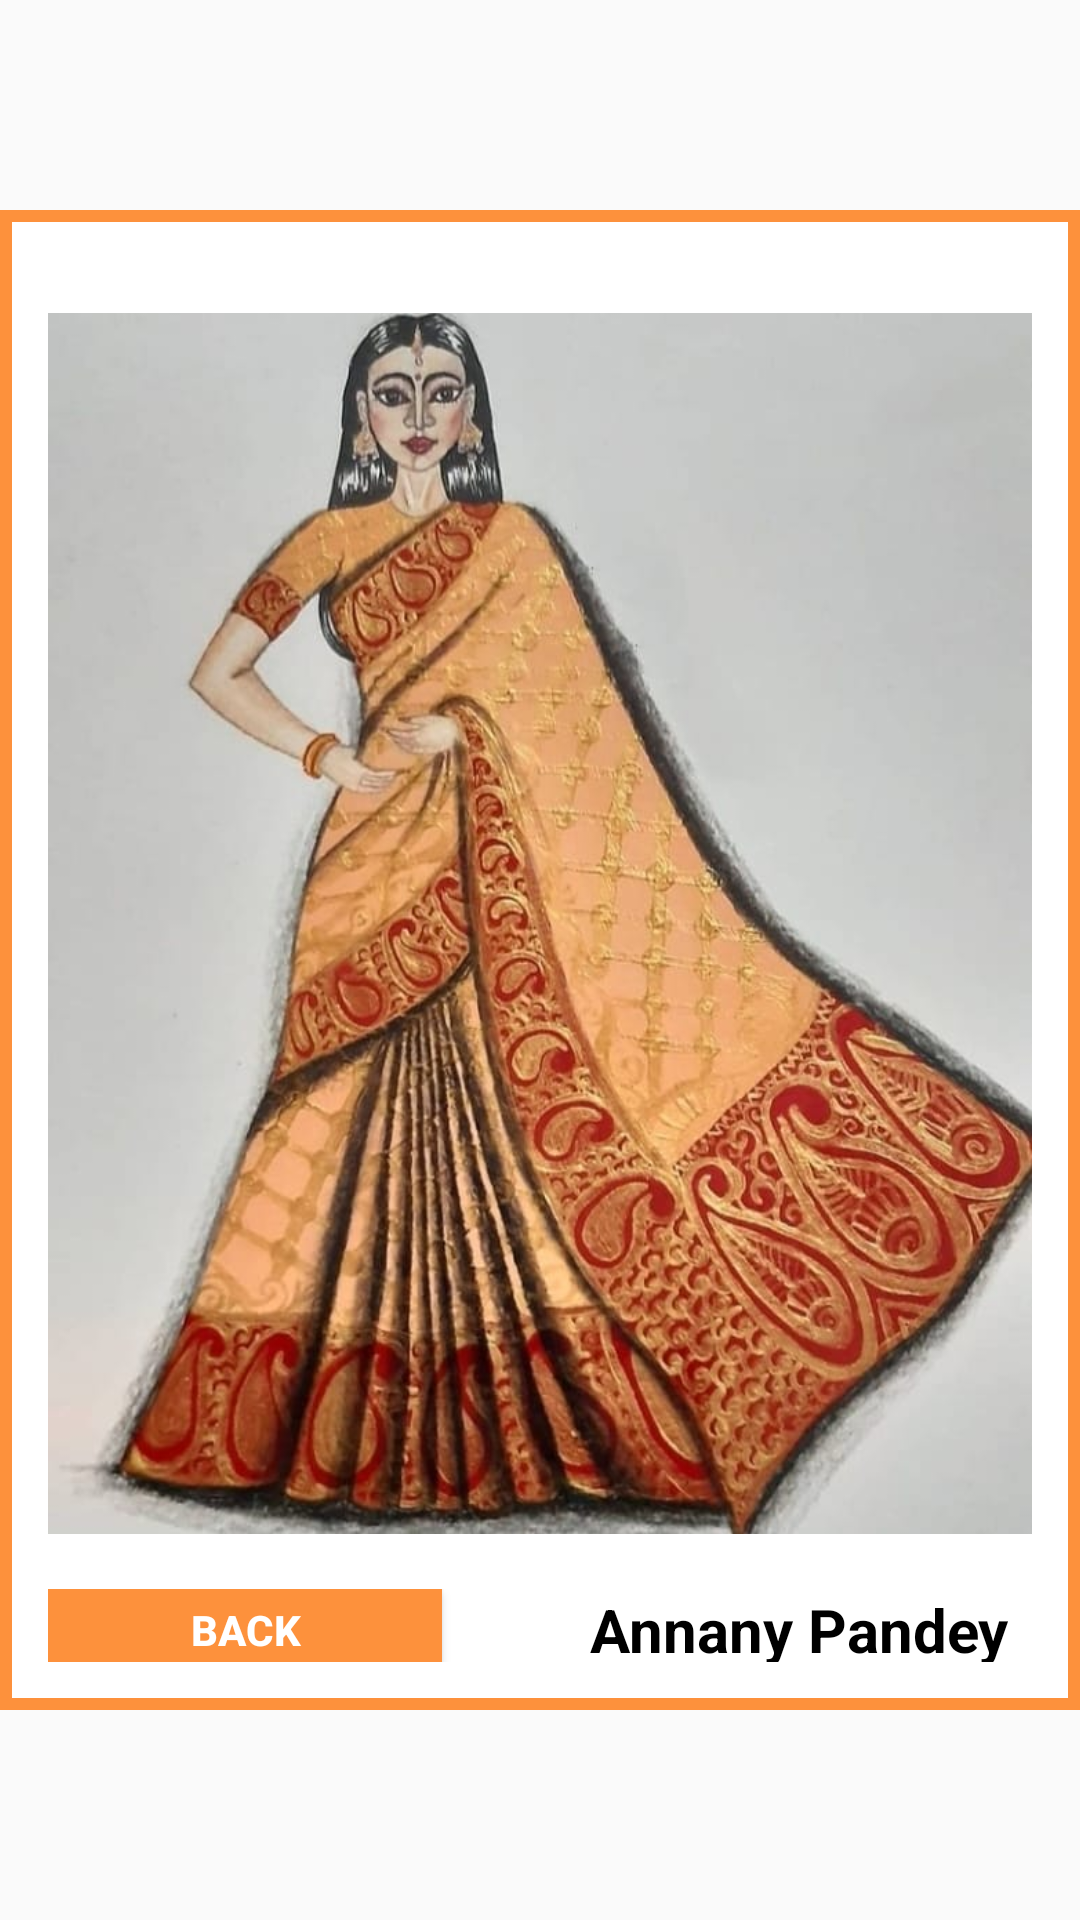

This screen was rendered from an Android layout file. Write that file and the resources it references.
<!-- AndroidManifest.xml: application theme Theme.AppCompat.Light.NoActionBar -->
<!-- res/layout/view2.xml -->
<?xml version="1.0" encoding="utf-8"?>
<RelativeLayout
    xmlns:android="http://schemas.android.com/apk/res/android"
    android:layout_width="match_parent"
    android:layout_height="match_parent"

    >
    <LinearLayout
        android:layout_height="500dp"
        android:layout_width="match_parent"
        android:layout_centerInParent="true"
        android:padding="16dp"
        android:background="@drawable/mainbg"
        android:orientation="vertical"
        android:weightSum="19">
        <ImageView
            android:layout_width="match_parent"
            android:layout_height="match_parent"
            android:src="@drawable/two"
            android:layout_weight="1"/>
        <LinearLayout
            android:layout_width="match_parent"
            android:layout_height="match_parent"
            android:layout_weight="18"
            android:weightSum="5"
            android:orientation="horizontal">
            <Button
                android:layout_weight="3"
                android:id="@+id/back_btn"
                android:layout_width="match_parent"
                android:layout_height="match_parent"
                android:layout_alignParentRight="true"
                android:textColor="#ffffff"
                android:background="#fd913c"
                android:text="BACK"
                android:textStyle="bold"
                android:padding="4dp"
                android:layout_below="@id/img"
                />
            <TextView
                android:layout_width="match_parent"
                android:layout_height="match_parent"
                android:text="Annany Pandey"
                android:gravity="right"
                android:textStyle="bold"
                android:textColor="@color/black"
                android:layout_marginRight="8dp"
                android:textSize="20dp"
                android:layout_weight="2"/>
        </LinearLayout>
    </LinearLayout>

</RelativeLayout>
<!-- resources referenced by this layout -->
<resources>
  <!-- drawable mainbg (drawable) -->
  <?xml version="1.0" encoding="utf-8"?>
  <selector xmlns:android="http://schemas.android.com/apk/res/android">
      <item>
          <shape android:shape="rectangle">
              <solid android:color="#ffffff">
  
              </solid>
              <stroke android:width="4dp"
                  android:color="#fd913c"/>
              <corners android:radius="0dp"/>
          </shape>
      </item>
  </selector>
  <!-- drawable two: jpeg bitmap (drawable-v24, 78009 bytes) -->
  <!-- not gathered from this repository: default colours our renderer supplied (Android Studio template values) -->
  <color name="black">#FF000000</color>
</resources>
